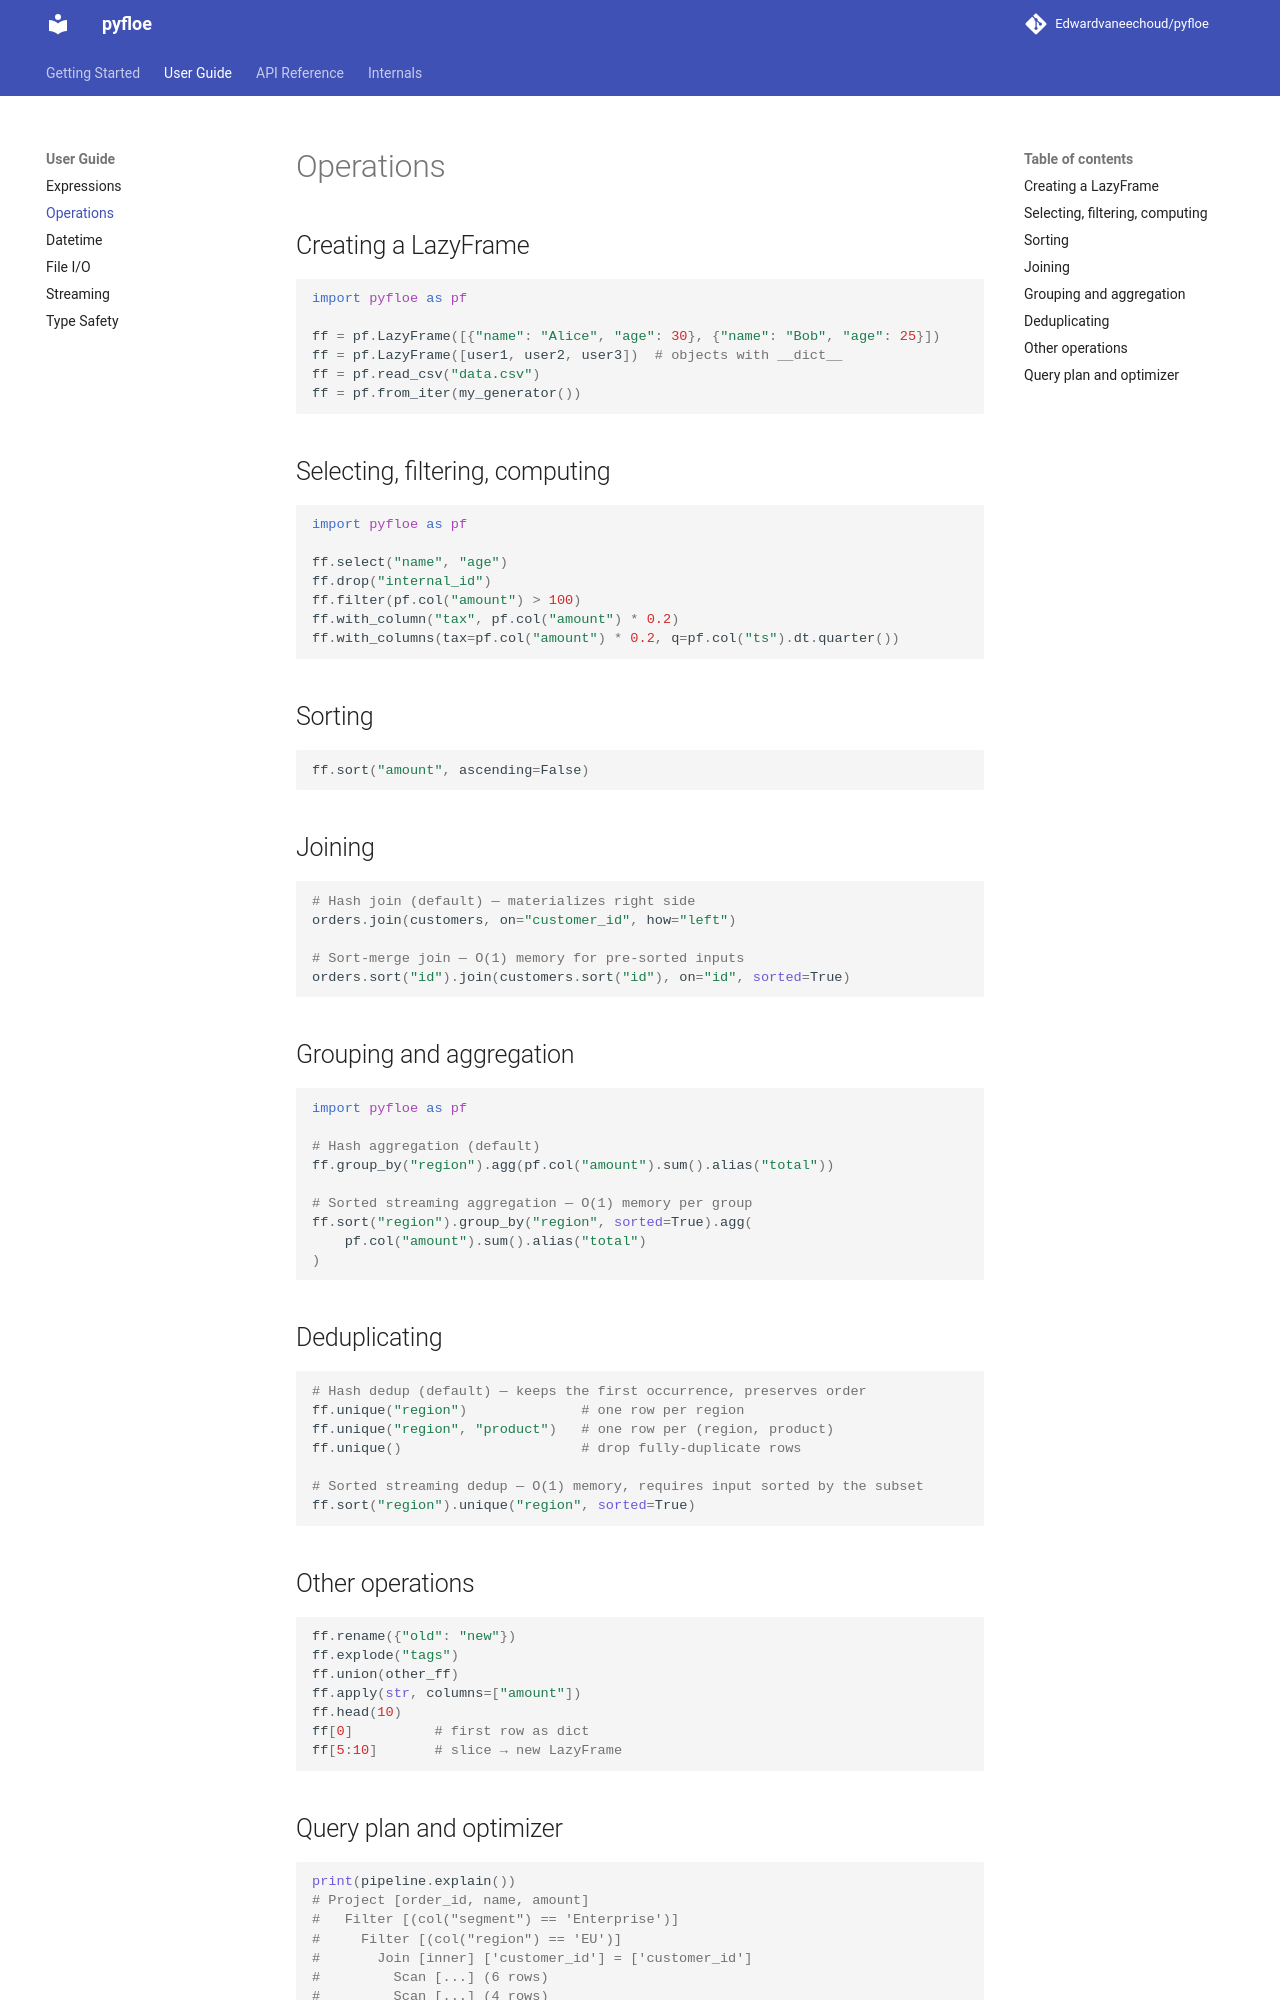

repository: Edwardvaneechoud/pyfloe · page: operations/index.html · generator: mkdocs

# Operations

## Creating a LazyFrame

```python
import pyfloe as pf

ff = pf.LazyFrame([{"name": "Alice", "age": 30}, {"name": "Bob", "age": 25}])
ff = pf.LazyFrame([user1, user2, user3])  # objects with __dict__
ff = pf.read_csv("data.csv")
ff = pf.from_iter(my_generator())
```

## Selecting, filtering, computing

```python
import pyfloe as pf

ff.select("name", "age")
ff.drop("internal_id")
ff.filter(pf.col("amount") > 100)
ff.with_column("tax", pf.col("amount") * 0.2)
ff.with_columns(tax=pf.col("amount") * 0.2, q=pf.col("ts").dt.quarter())
```

## Sorting

```python
ff.sort("amount", ascending=False)
```

## Joining

```python
# Hash join (default) — materializes right side
orders.join(customers, on="customer_id", how="left")

# Sort-merge join — O(1) memory for pre-sorted inputs
orders.sort("id").join(customers.sort("id"), on="id", sorted=True)
```

## Grouping and aggregation

```python
import pyfloe as pf

# Hash aggregation (default)
ff.group_by("region").agg(pf.col("amount").sum().alias("total"))

# Sorted streaming aggregation — O(1) memory per group
ff.sort("region").group_by("region", sorted=True).agg(
    pf.col("amount").sum().alias("total")
)
```

## Deduplicating

```python
# Hash dedup (default) — keeps the first occurrence, preserves order
ff.unique("region")              # one row per region
ff.unique("region", "product")   # one row per (region, product)
ff.unique()                      # drop fully-duplicate rows

# Sorted streaming dedup — O(1) memory, requires input sorted by the subset
ff.sort("region").unique("region", sorted=True)
```

## Other operations

```python
ff.rename({"old": "new"})
ff.explode("tags")
ff.union(other_ff)
ff.apply(str, columns=["amount"])
ff.head(10)
ff[0]          # first row as dict
ff[5:10]       # slice → new LazyFrame
```
